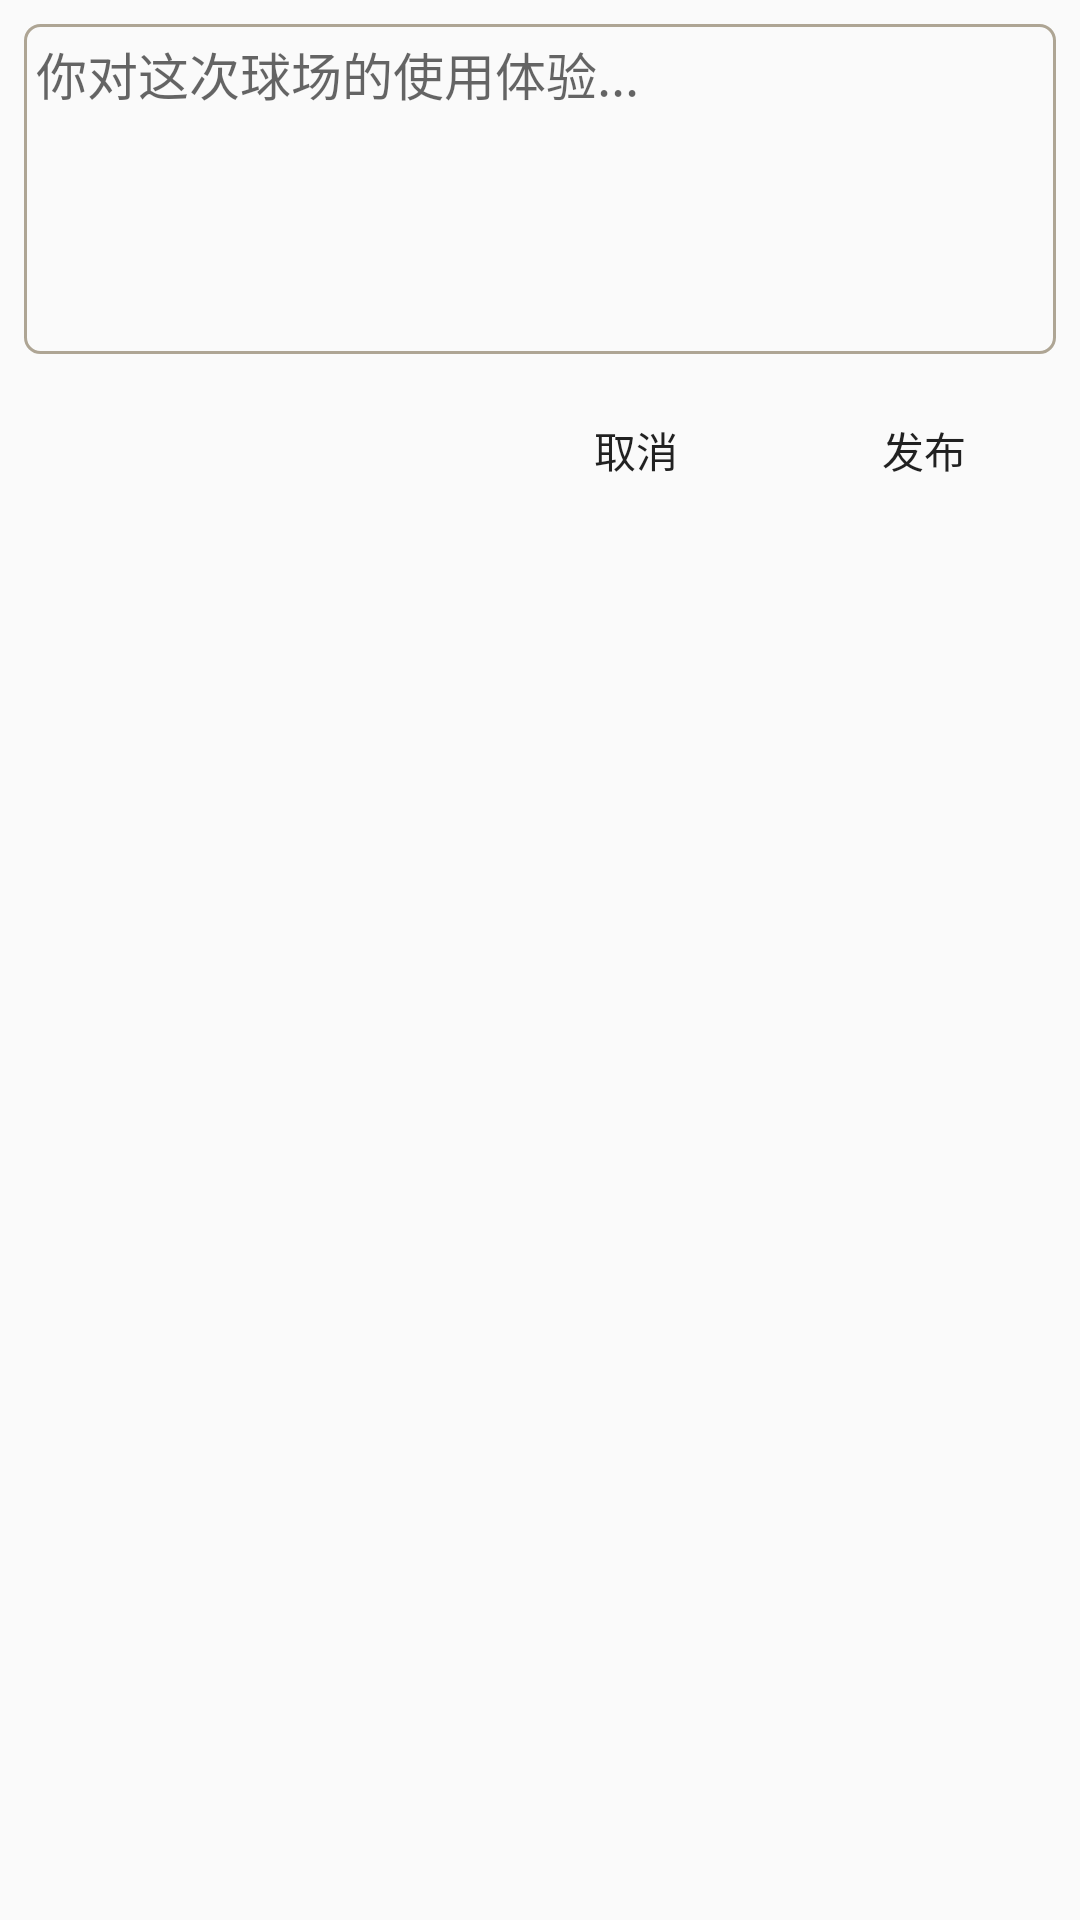

Android layout source for this screen:
<!-- AndroidManifest.xml: application theme AppTheme -->
<!-- res/layout/activity_give_comment.xml -->
<?xml version="1.0" encoding="utf-8"?>
<android.support.constraint.ConstraintLayout xmlns:android="http://schemas.android.com/apk/res/android"
    xmlns:app="http://schemas.android.com/apk/res-auto"
    xmlns:tools="http://schemas.android.com/tools"
    android:layout_width="match_parent"
    android:layout_height="match_parent"
    tools:context="com.example.administrator.omg.History.GiveCommentActivity">

    <EditText
        android:id="@+id/thought"
        android:layout_width="0dp"
        android:lineSpacingExtra="4sp"
        android:background="@drawable/textview_border"
        android:padding="4dp"
        android:layout_height="110dp"
        android:textSize="17dp"
        android:gravity="top"
        android:hint="@string/write_hint"
        android:layout_marginLeft="8dp"
        app:layout_constraintLeft_toLeftOf="parent"
        app:layout_constraintTop_toTopOf="parent"
        android:layout_marginTop="8dp"
        android:layout_marginRight="8dp"
        app:layout_constraintRight_toRightOf="parent"
        android:layout_marginStart="8dp"
        android:layout_marginEnd="8dp" />

    <Button
        android:id="@+id/comment_public"
        android:layout_width="wrap_content"
        android:layout_height="wrap_content"
        android:layout_marginRight="8dp"
        android:background="@drawable/comment_public_background"
        android:text="@string/comment_public"
        app:layout_constraintRight_toRightOf="parent"
        android:layout_marginEnd="8dp"
        android:layout_marginTop="8dp"
        app:layout_constraintTop_toBottomOf="@+id/thought" />

    <Button
        android:id="@+id/comment_cancle"
        android:layout_width="wrap_content"
        android:layout_height="wrap_content"
        android:background="@drawable/comment_cancle_background"
        android:text="@string/comment_cancle"
        android:layout_marginEnd="8dp"
        app:layout_constraintRight_toLeftOf="@+id/comment_public"
        android:layout_marginRight="8dp"
        android:layout_marginTop="8dp"
        app:layout_constraintTop_toBottomOf="@+id/thought" />

</android.support.constraint.ConstraintLayout>
<!-- resources referenced by this layout -->
<resources>
  <!-- drawable textview_border (drawable) -->
  <?xml version="1.0" encoding="UTF-8"?>
  <shape xmlns:android="http://schemas.android.com/apk/res/android">
      <solid android:color="@color/layout_background" />
      <stroke android:width="1dip" android:color="#aea594" />
      <corners android:topLeftRadius="5dp"
          android:topRightRadius="5dp"
          android:bottomRightRadius="5dp"
          android:bottomLeftRadius="5dp"/>
  </shape>
  <string name="comment_cancle">取消</string>
  <string name="comment_public">发布</string>
  <string name="write_hint">你对这次球场的使用体验...</string>
  <style name="AppTheme" parent="Theme.AppCompat.Light.DarkActionBar">
          
          <item name="colorPrimary">@color/colorPrimary</item>
          <item name="colorPrimaryDark">@color/colorPrimaryDark</item>
          <item name="colorAccent">@color/colorAccent</item>
      </style>
  <color name="layout_background">#fafafa</color>
  <color name="colorPrimary">#009688</color>
  <color name="colorPrimaryDark">#00796B</color>
  <color name="colorAccent">#448AFF</color>
</resources>
